36-way image classification set "Image_search_clip" from GitHub (ustbChengzhao/Image_search_clip); label vocabulary: apple, banana, beetroot, bell pepper, cabbage, capsicum, carrot, cauliflower, chilli pepper, corn, cucumber, eggplant, garlic, ginger, grapes, jalepeno, kiwi, lemon, lettuce, mango, onion, orange, paprika, pear, peas, pineapple, pomegranate, potato, raddish, soy beans, spinach, sweet corn, sweet potato, tomato, turnip, watermelon.

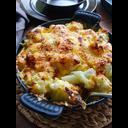
Label: cauliflower

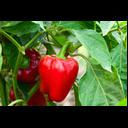
Label: paprika

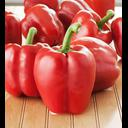
Label: bell pepper

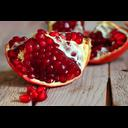
Label: pomegranate

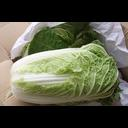
Label: cabbage

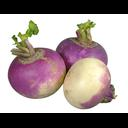
Label: turnip
